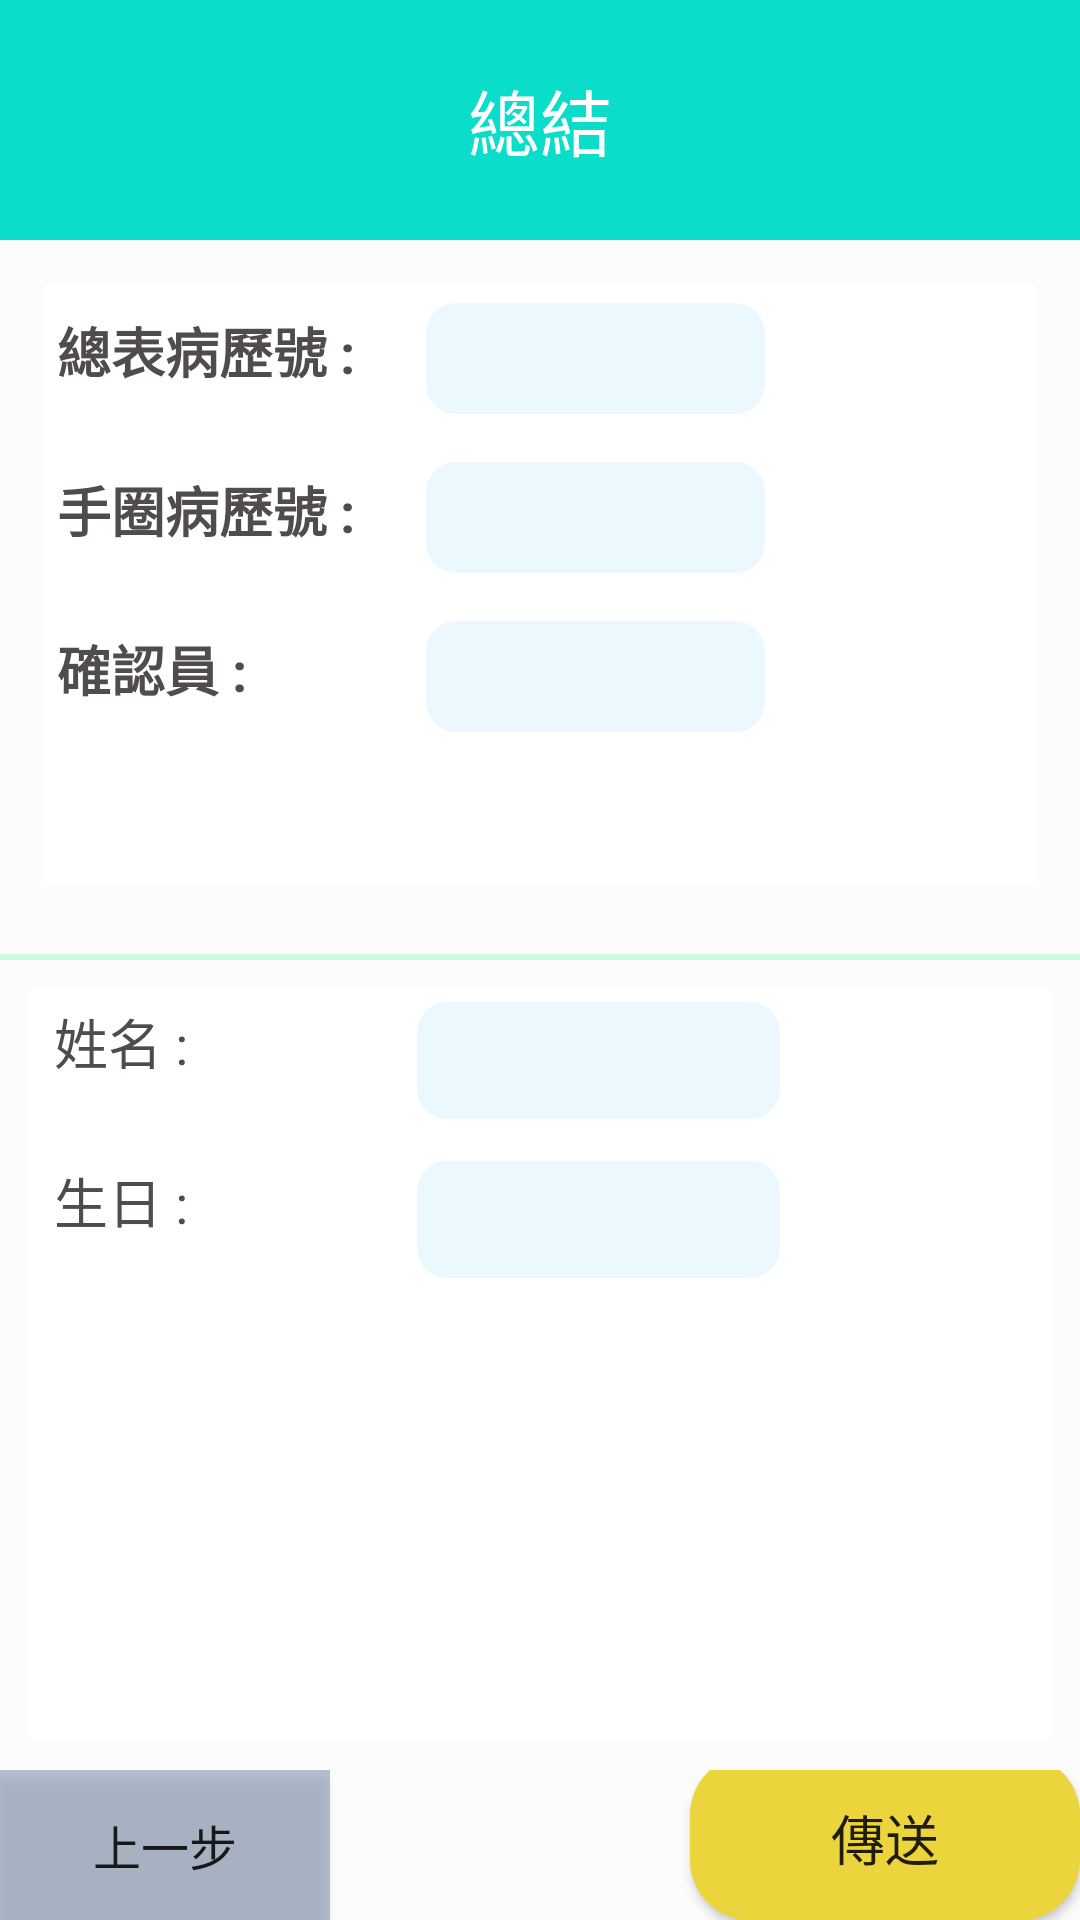

Write the Android layout XML for this screen, with the resource values it uses.
<!-- AndroidManifest.xml: application theme Theme.GraduatePJ -->
<!-- res/layout/activity_operation_verify2.xml -->
<?xml version="1.0" encoding="utf-8"?>
<LinearLayout xmlns:android="http://schemas.android.com/apk/res/android"
    xmlns:app="http://schemas.android.com/apk/res-auto"
    xmlns:tools="http://schemas.android.com/tools"
    android:layout_width="match_parent"
    android:layout_height="match_parent"
    android:background="#FCFCFC"
    android:orientation="vertical"
    tools:context=".OperationVerify2">

    <TextView
        android:id="@+id/title"
        android:layout_width="match_parent"
        android:layout_height="@dimen/dp_80"
        android:background="#0ADDC9"
        android:gravity="center"
        android:text="總結"
        android:textColor="#ffffff"
        android:textSize="@dimen/dp_24" />


    <LinearLayout
        android:layout_width="match_parent"
        android:layout_height="200dp"
        android:layout_margin="15dp"
        android:background="@color/white"
        android:orientation="vertical">

        <LinearLayout
            android:layout_width="match_parent"
            android:layout_height="43dp"
            android:layout_marginBottom="10dp"
            android:orientation="horizontal">

            <TextView
                android:id="@+id/PatientNumber"
                android:layout_width="10dp"
                android:layout_height="45dp"
                android:layout_marginLeft="4dp"
                android:layout_marginTop="4dp"
                android:layout_weight="1"
                android:text="總表病歷號 :"
                android:textColor="#504C4C"
                android:textSize="18dp"
                android:textStyle="bold" />

            <TextView
                android:id="@+id/PatientNumberBox"
                android:layout_width="0dp"
                android:layout_height="match_parent"
                android:layout_marginTop="6dp"
                android:layout_marginRight="90dp"
                android:layout_weight="1"
                android:background="@drawable/check_background"
                android:gravity="center"
                android:textColor="@color/black"
                android:textSize="18sp" />
        </LinearLayout>

        <LinearLayout
            android:layout_width="match_parent"
            android:layout_height="43dp"
            android:layout_marginBottom="10dp"
            android:orientation="horizontal">

            <TextView
                android:id="@+id/wistNumber"
                android:layout_width="10dp"
                android:layout_height="45dp"
                android:layout_marginLeft="4dp"
                android:layout_marginTop="4dp"
                android:layout_weight="1"
                android:text="手圈病歷號 :"
                android:textColor="#504C4C"
                android:textSize="18dp"
                android:textStyle="bold" />

            <TextView
                android:id="@+id/wistNumberBox"
                android:layout_width="0dp"
                android:layout_height="match_parent"
                android:layout_marginTop="6dp"
                android:layout_marginRight="90dp"
                android:layout_weight="1"
                android:background="@drawable/check_background"
                android:gravity="center"
                android:textColor="@color/black"
                android:textSize="18sp" />
        </LinearLayout>

        <LinearLayout
            android:layout_width="match_parent"
            android:layout_height="43dp"
            android:layout_marginBottom="10dp"
            android:orientation="horizontal">

            <TextView
                android:id="@+id/ManCheck"
                android:layout_width="10dp"
                android:layout_height="45dp"
                android:layout_marginLeft="4dp"
                android:layout_marginTop="4dp"
                android:layout_weight="1"
                android:text="確認員 :"
                android:textColor="#504C4C"
                android:textSize="18dp"
                android:textStyle="bold" />

            <TextView
                android:id="@+id/ManCheckBox"
                android:layout_width="0dp"
                android:layout_height="match_parent"
                android:layout_marginTop="6dp"
                android:layout_marginRight="90dp"
                android:layout_weight="1"
                android:background="@drawable/check_background"
                android:gravity="center"
                android:textColor="@color/black"
                android:textSize="18dp" />
        </LinearLayout>


    </LinearLayout>
    <View
        android:layout_width="fill_parent"
        android:layout_height="2dp"
        android:layout_marginTop="8dp"
        android:background="#5769F0AE" />

    <LinearLayout
        android:layout_width="match_parent"
        android:layout_height="250dp"
        android:orientation="vertical"
        android:layout_margin="10dp"
        android:layout_marginTop="10dp"
        android:background="@color/white"
        >

        <LinearLayout
            android:layout_width="match_parent"
            android:layout_height="43dp"
            android:orientation="horizontal"
            android:layout_marginBottom="10dp">

            <TextView
                android:id="@+id/Name"
                android:layout_width="0dp"
                android:layout_height="match_parent"
                android:layout_marginLeft="8dp"
                android:layout_marginTop="4dp"
                android:layout_weight="1"
                android:text="姓名 :"
                android:textColor="#504C4C"
                android:textSize="18sp" />

            <TextView
                android:id="@+id/NameBox"
                android:layout_width="0dp"
                android:layout_height="match_parent"
                android:gravity="center"
                android:background="@drawable/check_background"
                android:layout_marginRight="90dp"
                android:layout_marginTop="4dp"
                android:textSize="18sp"
                android:layout_weight="1"
                android:textColor="@color/black"
                />
        </LinearLayout>
        <LinearLayout
            android:layout_width="match_parent"
            android:layout_height="43dp"
            android:orientation="horizontal"
            android:layout_marginBottom="10dp">

            <TextView
                android:id="@+id/Birthday"
                android:layout_width="0dp"
                android:layout_height="match_parent"
                android:text="生日 :"
                android:layout_marginTop="4dp"
                android:layout_marginLeft="8dp"
                android:textColor="#504C4C"
                android:textSize="18sp"
                android:layout_weight="1"
                />
            <TextView
                android:id="@+id/BirthdayBox"
                android:layout_width="0dp"
                android:layout_height="match_parent"
                android:gravity="center"
                android:background="@drawable/check_background"
                android:layout_marginRight="90dp"
                android:textSize="18sp"
                android:layout_marginTop="4dp"
                android:layout_weight="1"
                android:textColor="@color/black"
                />

        </LinearLayout>

        <LinearLayout
            android:layout_width="match_parent"
            android:layout_height="150dp" />
    </LinearLayout>
    <LinearLayout
        android:layout_width="match_parent"
        android:layout_height="match_parent"
        android:orientation="horizontal"
        android:gravity="bottom"
        >
        <LinearLayout
            android:layout_width="match_parent"
            android:layout_height="match_parent"
            android:orientation="horizontal"
            android:gravity="bottom"
            android:layout_weight = "1"
            >

            <Button
                android:id="@+id/frontbt"
                android:layout_width="110dp"
                android:layout_height="50dp"
                android:text="上一步"
                android:textSize="16dp"
                android:background="#6646628A"
                />
        </LinearLayout>
        <LinearLayout
            android:layout_width="match_parent"
            android:layout_height="match_parent"
            android:orientation="horizontal"
            android:gravity="right"
            android:layout_weight = "1">
            <Button
                android:id="@+id/Upload"
                android:layout_width="130dp"
                android:layout_height="55dp"
                android:layout_gravity="bottom"
                android:textSize="18dp"
                android:background="@drawable/nextbutton_general"
                android:text="傳送"
                />
        </LinearLayout>
    </LinearLayout>
</LinearLayout>
<!-- resources referenced by this layout -->
<resources>
  <dimen name="dp_24">24dp</dimen>
  <dimen name="dp_80">80dp</dimen>
  <!-- drawable check_background (drawable) -->
  <?xml version="1.0" encoding="utf-8"?>
  <shape xmlns:android="http://schemas.android.com/apk/res/android" android:shape="rectangle">
  
      <solid android:color="#1B40C4FF"/>
      <corners android:radius="10dp"/>
  
  </shape>
  <!-- drawable nextbutton_general (drawable) -->
  <?xml version="1.0" encoding="utf-8"?>
  <shape xmlns:android="http://schemas.android.com/apk/res/android" android:shape="rectangle">
  
      <solid android:color="#ECD53C"/>
      <corners android:radius="20dp"/>
  
  </shape>
  <style name="Theme.GraduatePJ" parent="Theme.AppCompat.Light.NoActionBar">
          
          <item name="colorPrimary">@color/purple_500</item>
          <item name="colorPrimaryVariant">@color/purple_700</item>
          <item name="colorOnPrimary">@color/white</item>
          
          <item name="colorSecondary">@color/teal_200</item>
          <item name="colorSecondaryVariant">@color/teal_700</item>
          <item name="colorOnSecondary">@color/black</item>
          
          <item name="android:statusBarColor" tools:targetApi="l">?attr/colorPrimaryVariant</item>
          
      </style>
  <!-- not gathered from this repository: default colours our renderer supplied (Android Studio template values) -->
  <color name="purple_500">#FF6200EE</color>
  <color name="purple_700">#FF3700B3</color>
  <color name="teal_200">#FF03DAC5</color>
  <color name="teal_700">#FF018786</color>
  <color name="black">#FF000000</color>
  <color name="white">#FFFFFFFF</color>
</resources>
